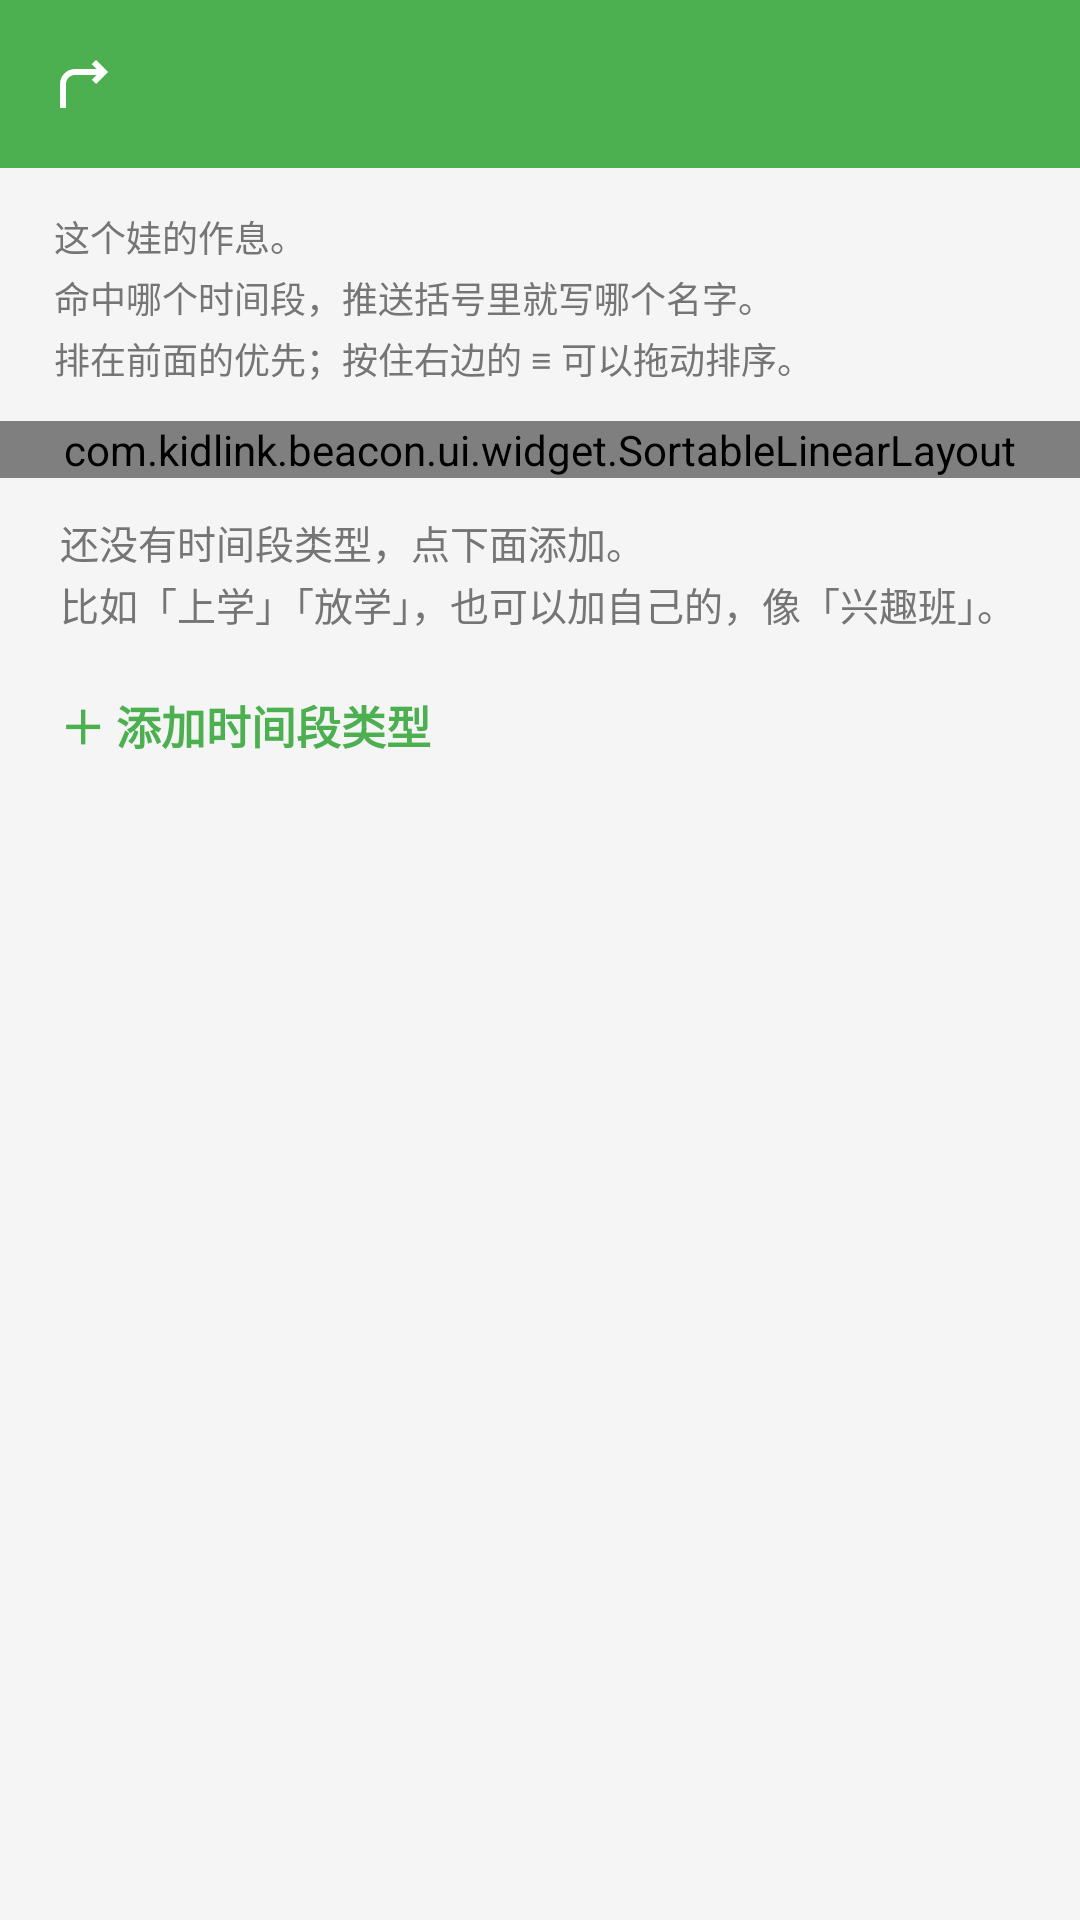

Layout XML and referenced resources for this Android screen:
<!-- AndroidManifest.xml: application theme Theme.KidLink -->
<!-- res/layout/activity_time_group.xml -->
<?xml version="1.0" encoding="utf-8"?>
<LinearLayout xmlns:android="http://schemas.android.com/apk/res/android"
    xmlns:app="http://schemas.android.com/apk/res-auto"
    android:layout_width="match_parent"
    android:layout_height="match_parent"
    android:orientation="vertical"
    android:background="@color/bg_main">

    <com.google.android.material.appbar.MaterialToolbar
        android:id="@+id/toolbar"
        android:layout_width="match_parent"
        android:layout_height="?attr/actionBarSize"
        android:background="@color/primary"
        app:navigationIcon="@drawable/ic_back"
        app:titleTextColor="@color/white" />

    <TextView
        android:id="@+id/txt_time_group_hint"
        android:layout_width="match_parent"
        android:layout_height="wrap_content"
        android:paddingStart="18dp"
        android:paddingEnd="18dp"
        android:paddingTop="14dp"
        android:paddingBottom="6dp"
        android:lineSpacingExtra="3dp"
        android:textSize="12sp"
        android:textColor="@color/text_secondary"
        android:text="@string/time_group_page_hint" />

    <ScrollView
        android:layout_width="match_parent"
        android:layout_height="0dp"
        android:layout_weight="1"
        android:clipToPadding="false"
        android:paddingBottom="24dp">

        <LinearLayout
            android:layout_width="match_parent"
            android:layout_height="wrap_content"
            android:orientation="vertical">

            
            <com.kidlink.beacon.ui.widget.SortableLinearLayout
                android:id="@+id/time_group_list"
                android:layout_width="match_parent"
                android:layout_height="wrap_content"
                android:orientation="vertical"
                android:layout_marginTop="6dp" />

            <TextView
                android:id="@+id/txt_time_group_empty"
                android:layout_width="match_parent"
                android:layout_height="wrap_content"
                android:paddingStart="20dp"
                android:paddingEnd="20dp"
                android:paddingTop="12dp"
                android:paddingBottom="6dp"
                android:text="@string/time_group_empty"
                android:textColor="@color/text_secondary"
                android:textSize="13sp"
                android:lineSpacingExtra="2dp" />

            <TextView
                android:id="@+id/btn_add_time_group"
                android:layout_width="match_parent"
                android:layout_height="wrap_content"
                android:paddingStart="20dp"
                android:paddingEnd="20dp"
                android:paddingTop="14dp"
                android:paddingBottom="14dp"
                android:background="?attr/selectableItemBackground"
                android:text="@string/time_group_add"
                android:textColor="@color/primary"
                android:textSize="15sp"
                android:textStyle="bold" />

        </LinearLayout>
    </ScrollView>

</LinearLayout>
<!-- resources referenced by this layout -->
<resources>
  <color name="bg_main">#FFF5F5F5</color>
  <color name="primary">#FF4CAF50</color>
  <color name="text_secondary">#FF757575</color>
  <color name="white">#FFFFFFFF</color>
  <!-- drawable ic_back (drawable) -->
  <vector xmlns:android="http://schemas.android.com/apk/res/android"
      android:width="24dp" android:height="24dp"
      android:viewportWidth="24" android:viewportHeight="24"
      android:tint="@color/white">
      <path android:fillColor="@android:color/white"
          android:pathData="M16,4L20,8L16,12L14.59,10.59L16.17,9L9,9C7.34,9 6,10.34 6,12L6,20L4,20L4,12C4,9.24 6.24,7 9,7L16.17,7L14.59,5.41L16,4Z"/>
  </vector>
  <string name="time_group_add">＋ 添加时间段类型</string>
  <string name="time_group_empty">还没有时间段类型，点下面添加。\n比如「上学」「放学」，也可以加自己的，像「兴趣班」。</string>
  <string name="time_group_page_hint">这个娃的作息。\n命中哪个时间段，推送括号里就写哪个名字。\n排在前面的优先；按住右边的 ≡ 可以拖动排序。</string>
  <style name="Theme.KidLink" parent="Theme.MaterialComponents.Light.NoActionBar">
          <item name="colorPrimary">@color/primary</item>
          <item name="colorPrimaryDark">@color/primary_dark</item>
          <item name="colorAccent">@color/accent</item>
          <item name="android:windowBackground">@color/bg_main</item>
          <item name="android:statusBarColor">@color/primary_dark</item>
      </style>
  <color name="primary_dark">#FF388E3C</color>
  <color name="accent">#FFFFC107</color>
</resources>
